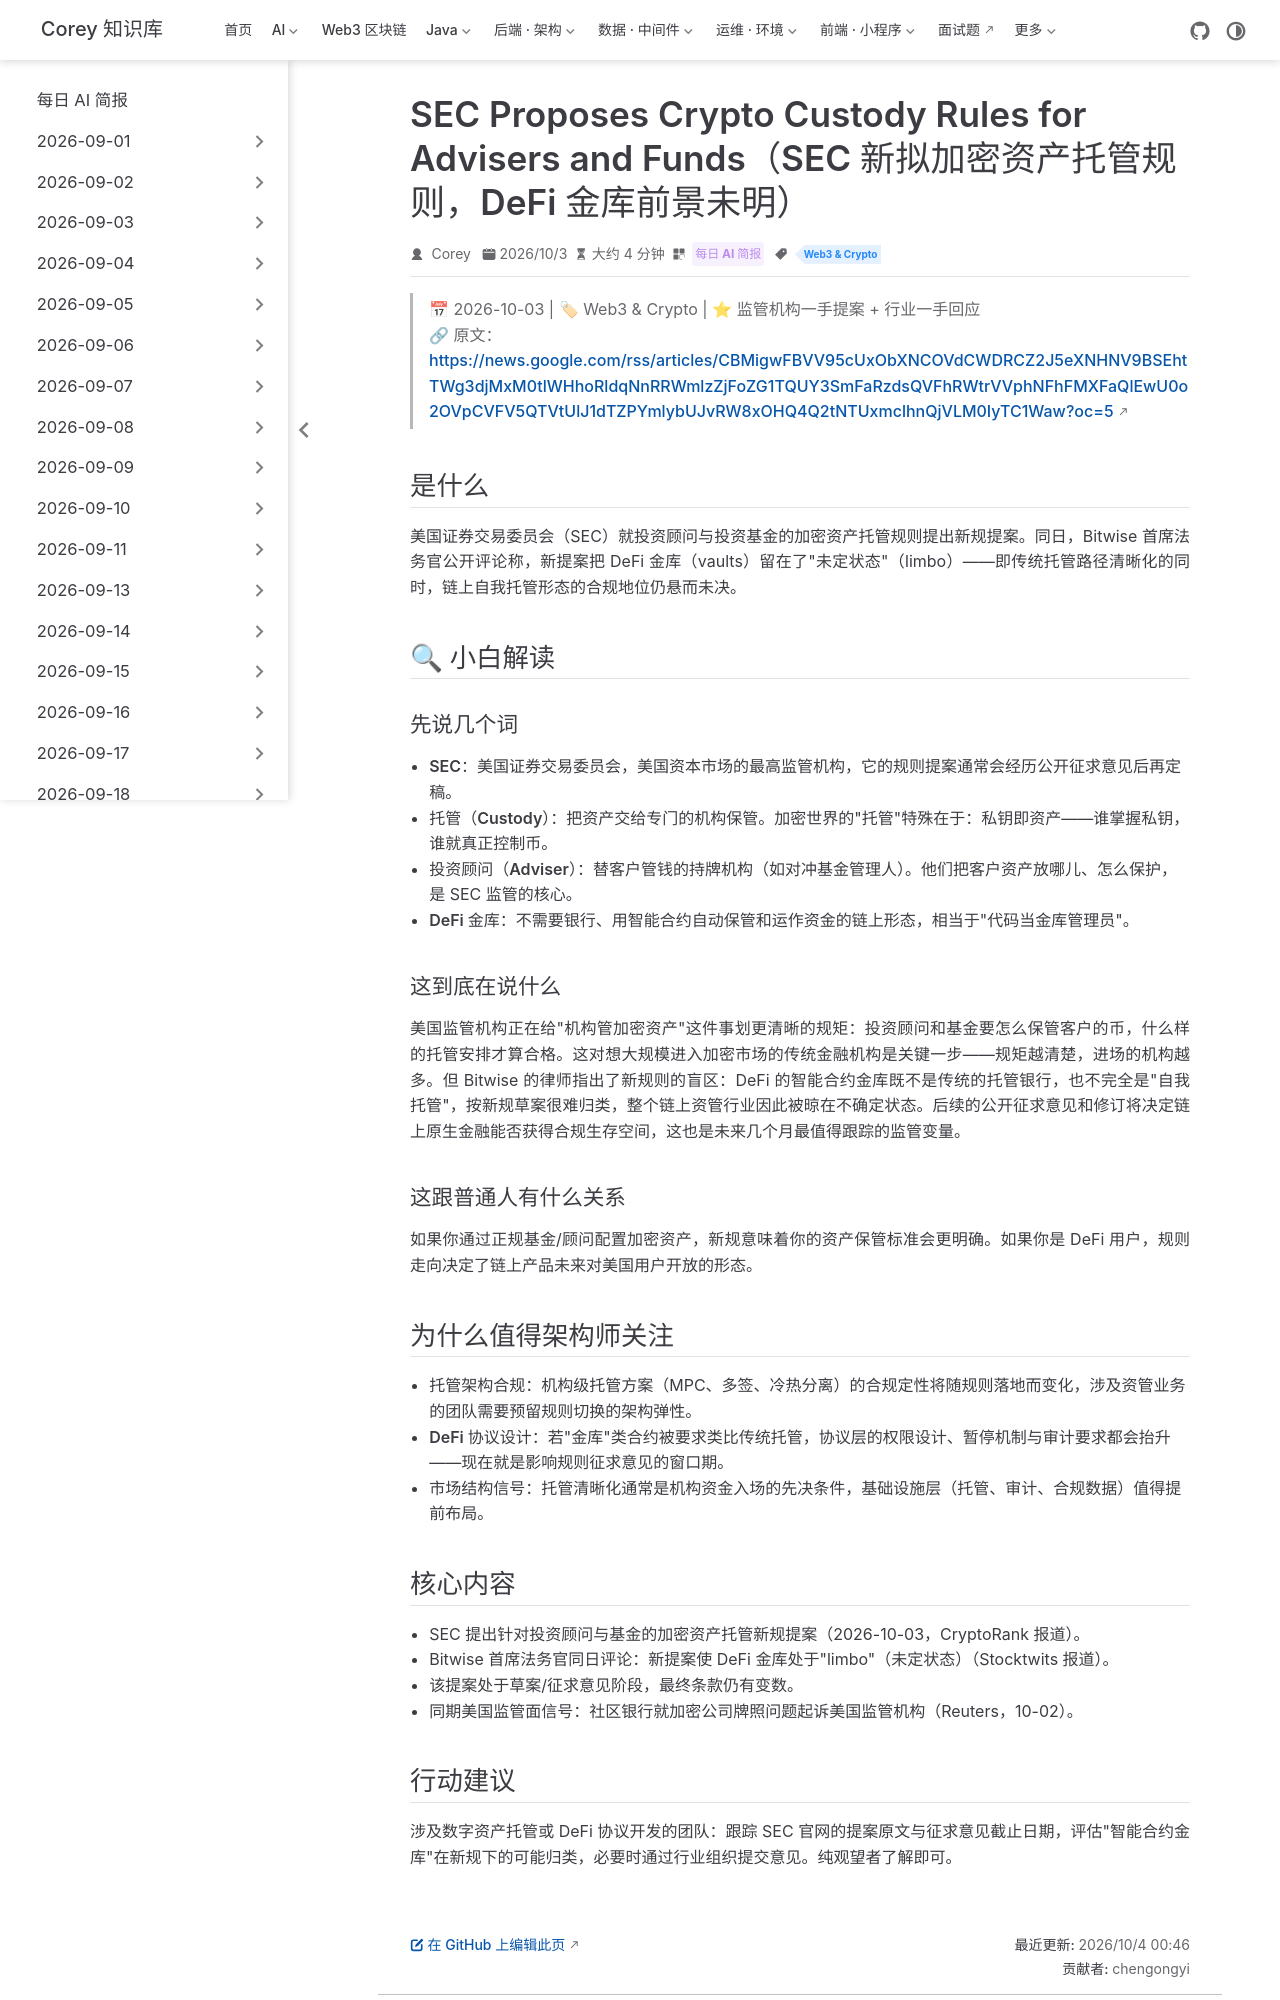

repository: code-corey/code-corey.github.io · page: News/2026-10-04/11-sec-crypto-custody-rules.html · generator: jekyll

---
title: "SEC Proposes Crypto Custody Rules for Advisers and Funds（SEC 新拟加密资产托管规则，DeFi 金库前景未明）"
shortTitle: "SEC 加密托管新规"
sidebarGroup: "2026-10-04"
order: 11
date: 2026-10-03
category:
  - "每日 AI 简报"
tag:
  - "Web3 & Crypto"
description: "美国 SEC 就投资顾问与基金的加密资产托管义务提出新规提案；Bitwise 律师评论称 DeFi 金库被留在灰色地带，合规格局或重画。"
---

# SEC Proposes Crypto Custody Rules for Advisers and Funds（SEC 新拟加密资产托管规则，DeFi 金库前景未明）

> 📅 2026-10-03 | 🏷 Web3 & Crypto | ⭐ 监管机构一手提案 + 行业一手回应
> 🔗 原文：https://news.google.com/rss/articles/CBMigwFBVV95cUxObXNCOVdCWDRCZ2J5eXNHNV9BSEhtTWg3djMxM0tlWHhoRldqNnRRWmlzZjFoZG1TQUY3SmFaRzdsQVFhRWtrVVphNFhFMXFaQlEwU0o2OVpCVFV5QTVtUlJ1dTZPYmlybUJvRW8xOHQ4Q2tNTUxmclhnQjVLM0IyTC1Waw?oc=5

## 是什么

美国证券交易委员会（SEC）就投资顾问与投资基金的加密资产托管规则提出新规提案。同日，Bitwise 首席法务官公开评论称，新提案把 DeFi 金库（vaults）留在了"未定状态"（limbo）——即传统托管路径清晰化的同时，链上自我托管形态的合规地位仍悬而未决。

## 🔍 小白解读

### 先说几个词

- **SEC**：美国证券交易委员会，美国资本市场的最高监管机构，它的规则提案通常会经历公开征求意见后再定稿。
- **托管（Custody）**：把资产交给专门的机构保管。加密世界的"托管"特殊在于：私钥即资产——谁掌握私钥，谁就真正控制币。
- **投资顾问（Adviser）**：替客户管钱的持牌机构（如对冲基金管理人）。他们把客户资产放哪儿、怎么保护，是 SEC 监管的核心。
- **DeFi 金库**：不需要银行、用智能合约自动保管和运作资金的链上形态，相当于"代码当金库管理员"。

### 这到底在说什么

美国监管机构正在给"机构管加密资产"这件事划更清晰的规矩：投资顾问和基金要怎么保管客户的币，什么样的托管安排才算合格。这对想大规模进入加密市场的传统金融机构是关键一步——规矩越清楚，进场的机构越多。但 Bitwise 的律师指出了新规则的盲区：DeFi 的智能合约金库既不是传统的托管银行，也不完全是"自我托管"，按新规草案很难归类，整个链上资管行业因此被晾在不确定状态。后续的公开征求意见和修订将决定链上原生金融能否获得合规生存空间，这也是未来几个月最值得跟踪的监管变量。

### 这跟普通人有什么关系

如果你通过正规基金/顾问配置加密资产，新规意味着你的资产保管标准会更明确。如果你是 DeFi 用户，规则走向决定了链上产品未来对美国用户开放的形态。

## 为什么值得架构师关注

- **托管架构合规**：机构级托管方案（MPC、多签、冷热分离）的合规定性将随规则落地而变化，涉及资管业务的团队需要预留规则切换的架构弹性。
- **DeFi 协议设计**：若"金库"类合约被要求类比传统托管，协议层的权限设计、暂停机制与审计要求都会抬升——现在就是影响规则征求意见的窗口期。
- **市场结构信号**：托管清晰化通常是机构资金入场的先决条件，基础设施层（托管、审计、合规数据）值得提前布局。
